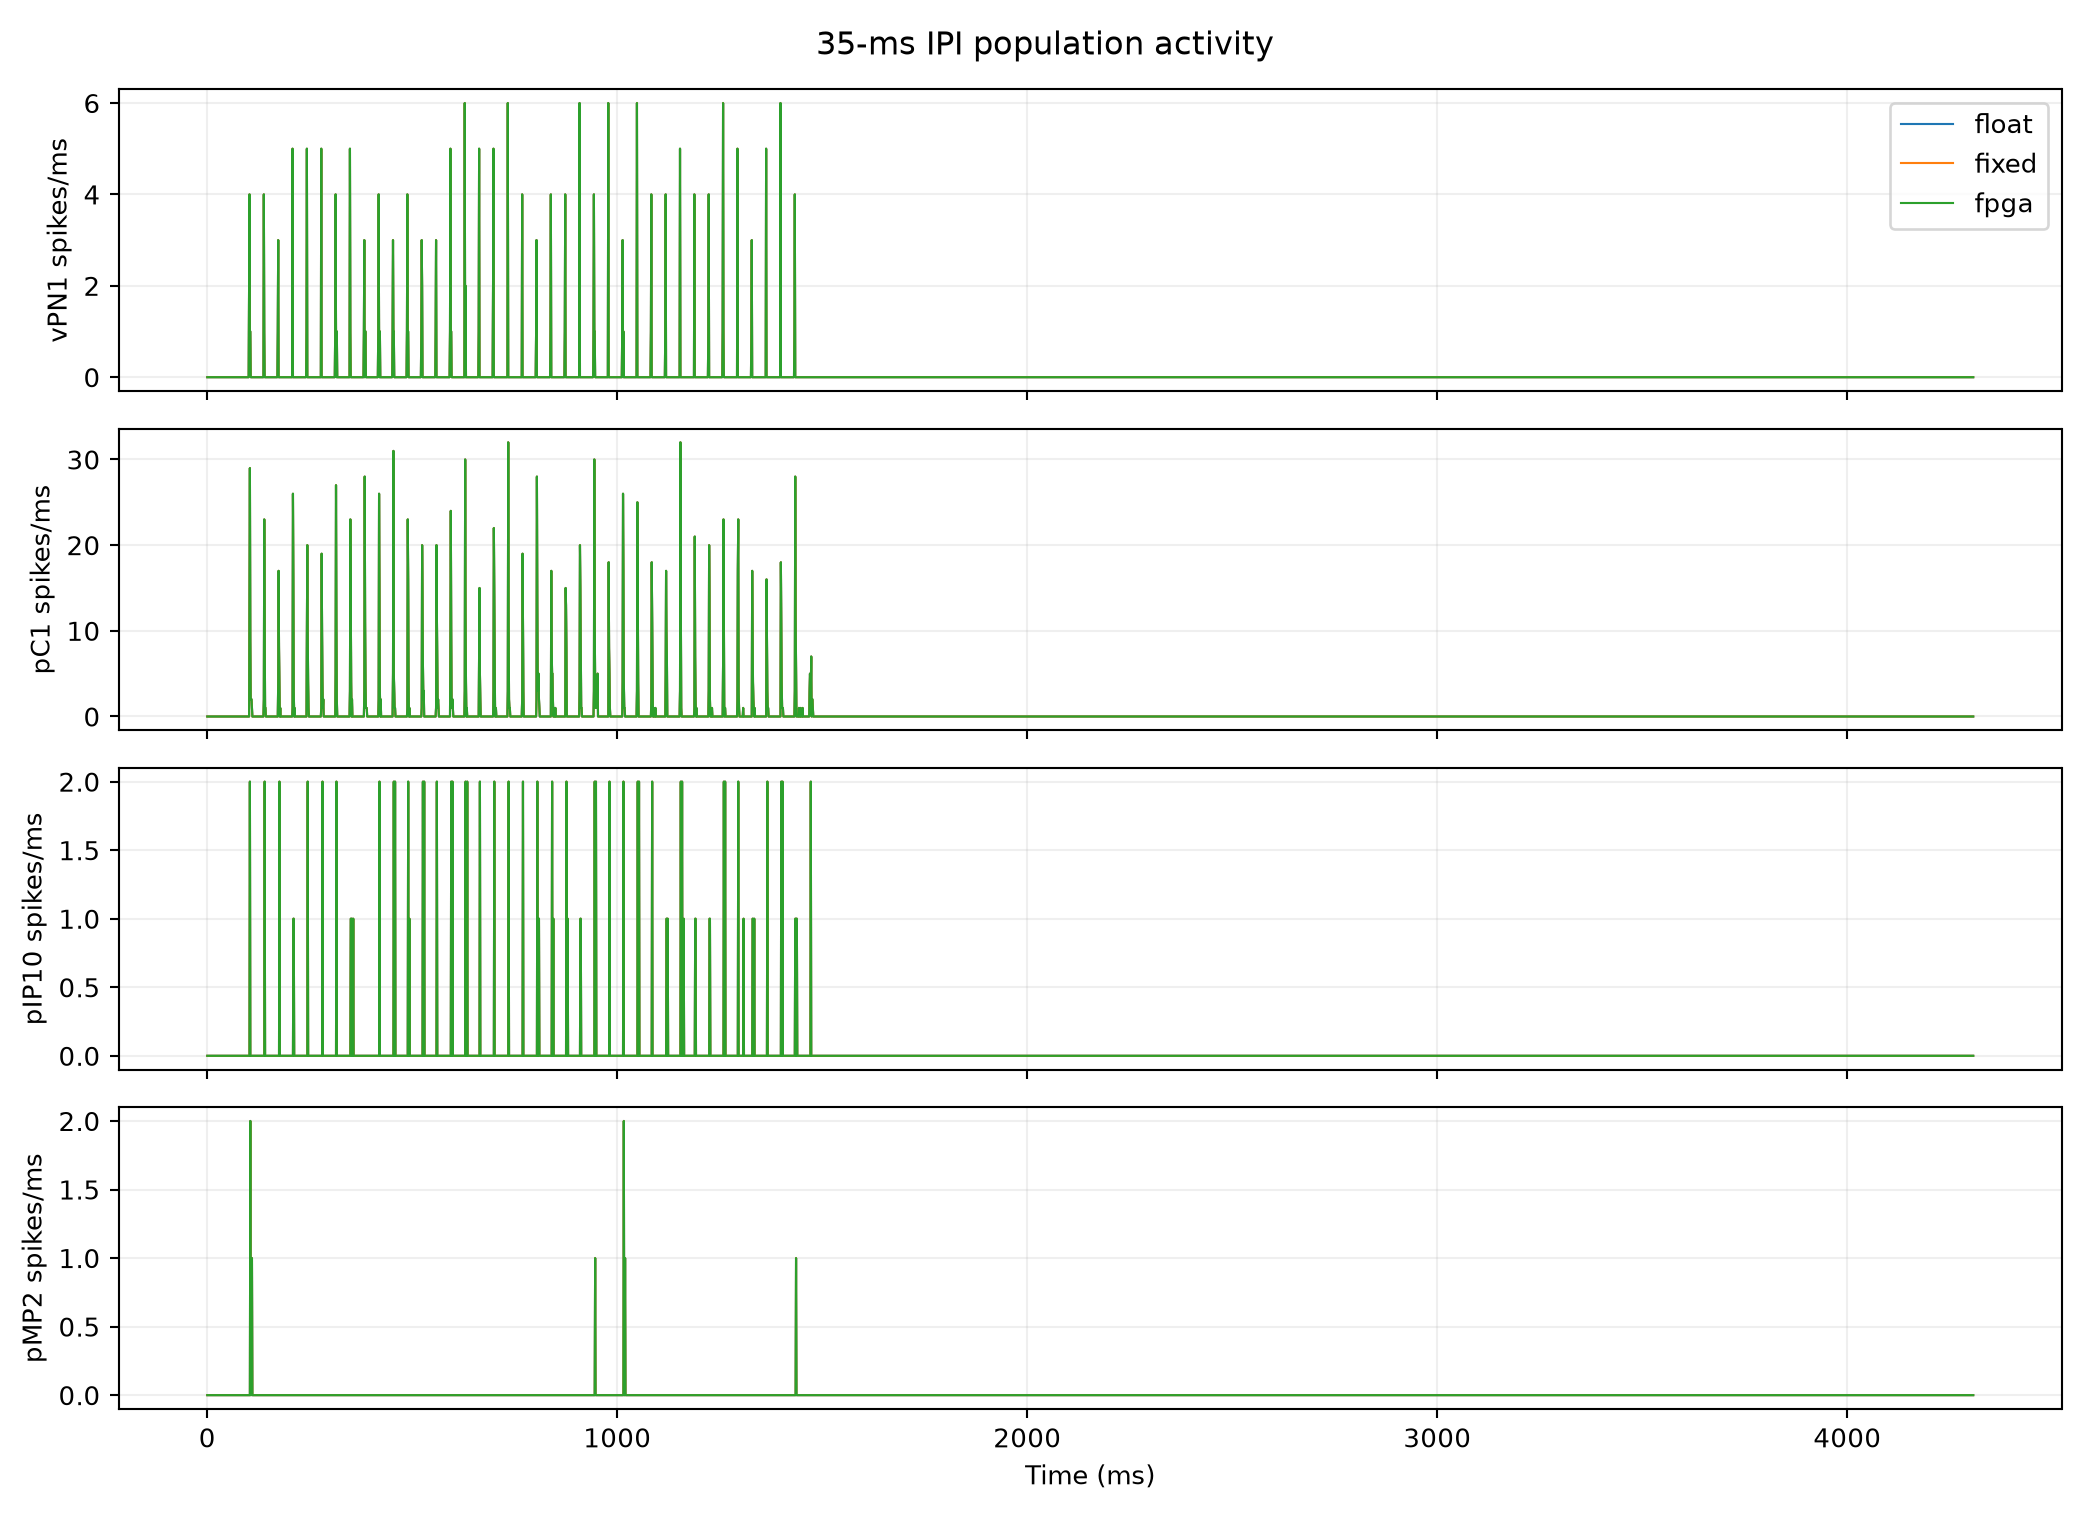

The data file committed next to this chart (first rows):
case, timestep, group, float, fixed, fpga
ipi_35, 0, vPN1, 0, 0, 0
ipi_35, 1, vPN1, 0, 0, 0
ipi_35, 2, vPN1, 0, 0, 0
ipi_35, 3, vPN1, 0, 0, 0
ipi_35, 4, vPN1, 0, 0, 0
ipi_35, 5, vPN1, 0, 0, 0
ipi_35, 6, vPN1, 0, 0, 0
ipi_35, 7, vPN1, 0, 0, 0
ipi_35, 8, vPN1, 0, 0, 0
ipi_35, 9, vPN1, 0, 0, 0
ipi_35, 10, vPN1, 0, 0, 0
ipi_35, 11, vPN1, 0, 0, 0
ipi_35, 12, vPN1, 0, 0, 0
ipi_35, 13, vPN1, 0, 0, 0
ipi_35, 14, vPN1, 0, 0, 0
ipi_35, 15, vPN1, 0, 0, 0
ipi_35, 16, vPN1, 0, 0, 0
ipi_35, 17, vPN1, 0, 0, 0
ipi_35, 18, vPN1, 0, 0, 0
ipi_35, 19, vPN1, 0, 0, 0
ipi_35, 20, vPN1, 0, 0, 0
ipi_35, 21, vPN1, 0, 0, 0
ipi_35, 22, vPN1, 0, 0, 0
ipi_35, 23, vPN1, 0, 0, 0
ipi_35, 24, vPN1, 0, 0, 0
ipi_35, 25, vPN1, 0, 0, 0
ipi_35, 26, vPN1, 0, 0, 0
ipi_35, 27, vPN1, 0, 0, 0
ipi_35, 28, vPN1, 0, 0, 0
ipi_35, 29, vPN1, 0, 0, 0
ipi_35, 30, vPN1, 0, 0, 0
ipi_35, 31, vPN1, 0, 0, 0
ipi_35, 32, vPN1, 0, 0, 0
ipi_35, 33, vPN1, 0, 0, 0
ipi_35, 34, vPN1, 0, 0, 0
ipi_35, 35, vPN1, 0, 0, 0
ipi_35, 36, vPN1, 0, 0, 0
ipi_35, 37, vPN1, 0, 0, 0
ipi_35, 38, vPN1, 0, 0, 0
ipi_35, 39, vPN1, 0, 0, 0
ipi_35, 40, vPN1, 0, 0, 0
ipi_35, 41, vPN1, 0, 0, 0
ipi_35, 42, vPN1, 0, 0, 0
ipi_35, 43, vPN1, 0, 0, 0
ipi_35, 44, vPN1, 0, 0, 0
ipi_35, 45, vPN1, 0, 0, 0
ipi_35, 46, vPN1, 0, 0, 0
ipi_35, 47, vPN1, 0, 0, 0
ipi_35, 48, vPN1, 0, 0, 0
ipi_35, 49, vPN1, 0, 0, 0
ipi_35, 50, vPN1, 0, 0, 0
ipi_35, 51, vPN1, 0, 0, 0
ipi_35, 52, vPN1, 0, 0, 0
ipi_35, 53, vPN1, 0, 0, 0
ipi_35, 54, vPN1, 0, 0, 0
ipi_35, 55, vPN1, 0, 0, 0
ipi_35, 56, vPN1, 0, 0, 0
ipi_35, 57, vPN1, 0, 0, 0
ipi_35, 58, vPN1, 0, 0, 0
ipi_35, 59, vPN1, 0, 0, 0
... 17,172 more rows
